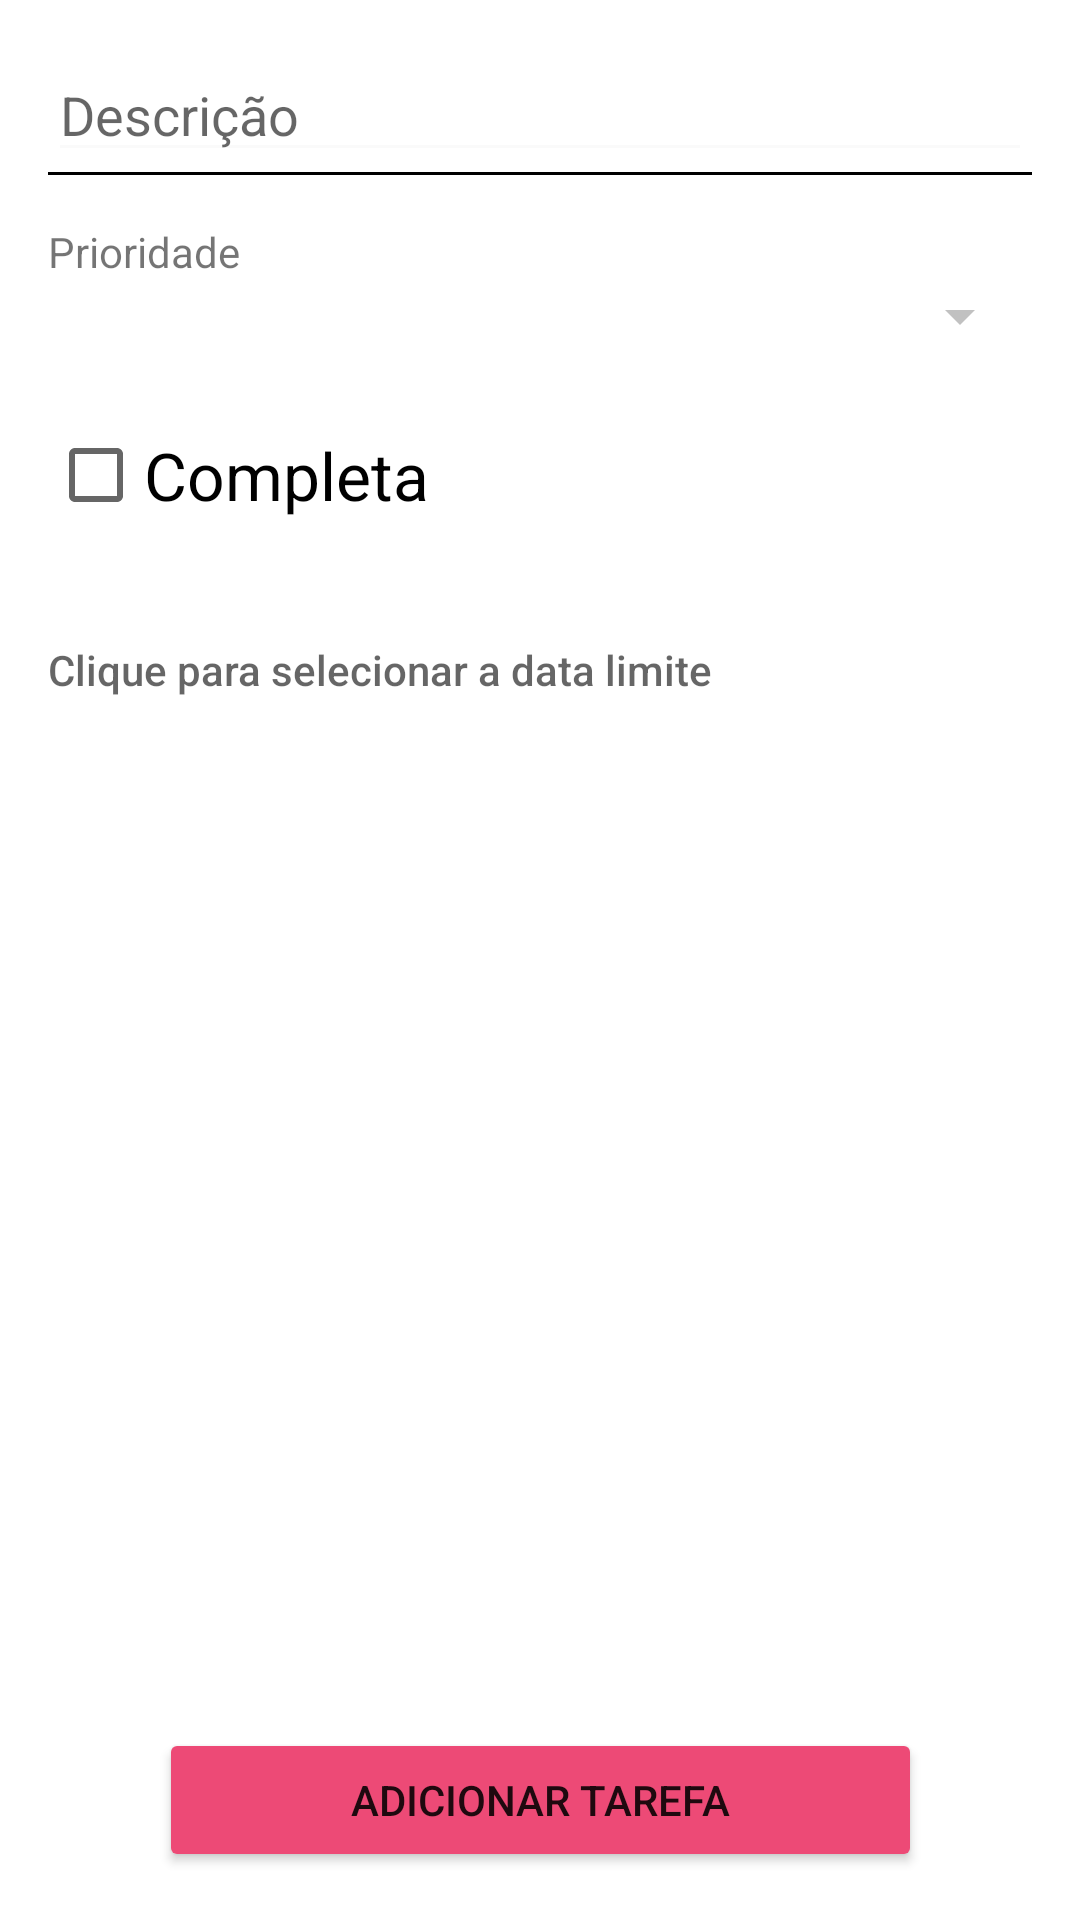

The Android layout XML behind this screen, and the referenced resources:
<!-- AndroidManifest.xml: application theme Theme.Tasks -->
<!-- res/layout/activity_task_form.xml -->
<?xml version="1.0" encoding="utf-8"?>
<androidx.constraintlayout.widget.ConstraintLayout xmlns:android="http://schemas.android.com/apk/res/android"
    xmlns:app="http://schemas.android.com/apk/res-auto"
    xmlns:tools="http://schemas.android.com/tools"
    android:layout_width="match_parent"
    android:layout_height="match_parent"
    android:padding="16dp"
    tools:context=".view.TaskFormActivity">

    <EditText
        android:id="@+id/edit_description"
        android:layout_width="0dp"
        android:layout_height="wrap_content"
        android:backgroundTint="#fafafa"
        android:hint="@string/descricao"
        app:layout_constraintEnd_toEndOf="parent"
        app:layout_constraintStart_toStartOf="parent"
        app:layout_constraintTop_toTopOf="parent" />

    <View
        android:id="@+id/view_description"
        android:layout_width="match_parent"
        android:layout_height="1dp"
        android:background="@color/black"
        app:layout_constraintTop_toBottomOf="@+id/edit_description" />

    <TextView
        android:id="@+id/text_priority"
        android:layout_width="0dp"
        android:layout_height="wrap_content"
        android:layout_marginTop="16dp"
        android:text="@string/prioridade"
        app:layout_constraintEnd_toEndOf="parent"
        app:layout_constraintStart_toStartOf="parent"
        app:layout_constraintTop_toBottomOf="@+id/view_description" />

    <Spinner
        android:id="@+id/spinner_priority"
        android:layout_width="0dp"
        android:layout_height="wrap_content"
        android:backgroundTint="#c1c1c1"
        app:layout_constraintEnd_toEndOf="parent"
        app:layout_constraintStart_toStartOf="parent"
        app:layout_constraintTop_toBottomOf="@+id/text_priority" />

    <View
        android:id="@+id/view_complete"
        android:layout_width="0dp"
        android:layout_height="1dp"
        app:layout_constraintEnd_toEndOf="parent"
        app:layout_constraintStart_toStartOf="parent"
        app:layout_constraintTop_toBottomOf="@+id/spinner_priority" />

    <CheckBox
        android:id="@+id/check_complete"
        android:layout_width="0dp"
        android:layout_height="wrap_content"
        android:layout_marginTop="16dp"
        android:text="@string/completa"
        android:textAppearance="?android:attr/textAppearanceLarge"
        app:layout_constraintEnd_toEndOf="parent"
        app:layout_constraintStart_toStartOf="parent"
        app:layout_constraintTop_toBottomOf="@+id/view_complete" />

    <View
        android:id="@+id/view_date"
        android:layout_width="0dp"
        android:layout_height="1dp"
        app:layout_constraintEnd_toEndOf="parent"
        app:layout_constraintStart_toStartOf="parent"
        app:layout_constraintTop_toBottomOf="@+id/check_complete" />

    <Button
        android:id="@+id/button_date"
        android:layout_width="0dp"
        android:layout_height="wrap_content"
        android:layout_marginTop="16dp"
        android:background="@android:color/transparent"
        android:gravity="center_vertical"
        android:textColor="@color/black"
        android:hint="@string/clique_para_selecionar_a_data"
        app:layout_constraintEnd_toEndOf="parent"
        app:layout_constraintStart_toStartOf="parent"
        app:layout_constraintTop_toBottomOf="@+id/view_date" />

    <View
        android:id="@+id/view_save"
        android:layout_width="0dp"
        android:layout_height="1dp"
        app:layout_constraintEnd_toEndOf="parent"
        app:layout_constraintStart_toStartOf="parent"
        app:layout_constraintTop_toBottomOf="@id/button_date" />

    <Button
        android:id="@+id/button_save"
        android:layout_width="wrap_content"
        android:layout_height="wrap_content"
        style="@style/DefaultButton"
        android:text="@string/adicionar_tarefa"
        app:layout_constraintBottom_toBottomOf="parent"
        app:layout_constraintEnd_toEndOf="parent"
        app:layout_constraintStart_toStartOf="parent" />

</androidx.constraintlayout.widget.ConstraintLayout>
<!-- resources referenced by this layout -->
<resources>
  <string name="adicionar_tarefa">Adicionar tarefa</string>
  <string name="clique_para_selecionar_a_data">Clique para selecionar a data limite</string>
  <string name="completa">Completa</string>
  <string name="descricao">Descrição</string>
  <string name="prioridade">Prioridade</string>
  <style name="DefaultButton">
          <item name="backgroundTint">#ED4A76</item>
          <item name="android:paddingStart">64dp</item>
          <item name="android:paddingEnd">64dp</item>
          <item name="android:paddingTop">8dp</item>
          <item name="android:paddingBottom">8dp</item>
      </style>
  <style name="Theme.Tasks" parent="Theme.MaterialComponents.DayNight.DarkActionBar">
          
          <item name="colorPrimary">@color/purple_500</item>
          <item name="colorPrimaryVariant">@color/purple_700</item>
          <item name="colorOnPrimary">@color/white</item>
          
          <item name="colorSecondary">@color/teal_200</item>
          <item name="colorSecondaryVariant">@color/teal_700</item>
          <item name="colorOnSecondary">@color/black</item>
          
          <item name="android:statusBarColor" tools:targetApi="l">?attr/colorPrimaryVariant</item>
          
      </style>
  <!-- not gathered from this repository: default colours our renderer supplied (Android Studio template values) -->
  <color name="purple_500">#FF6200EE</color>
  <color name="purple_700">#FF3700B3</color>
  <color name="teal_200">#FF03DAC5</color>
  <color name="teal_700">#FF018786</color>
  <color name="black">#FF000000</color>
  <color name="white">#FFFFFFFF</color>
</resources>
